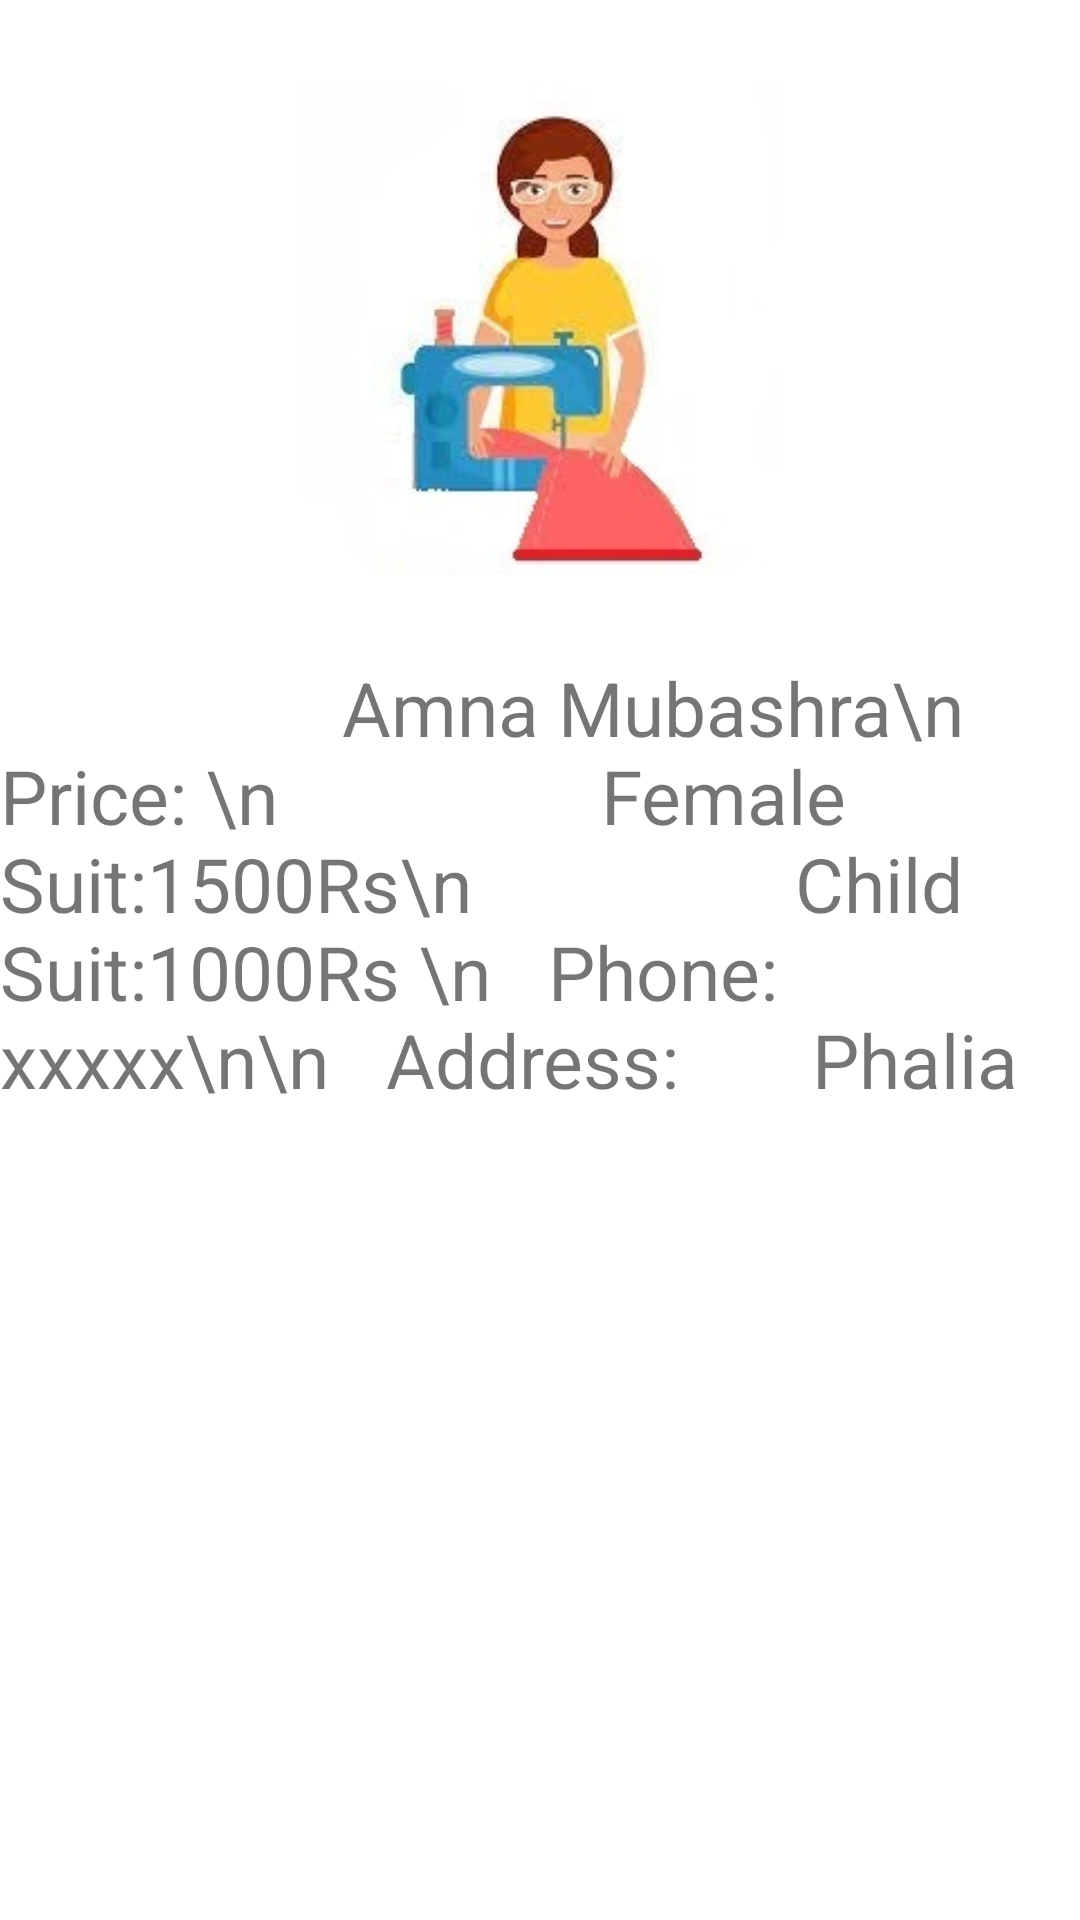

Write the Android layout XML for this screen, with the resource values it uses.
<!-- AndroidManifest.xml: application theme Theme.SewingShopProject -->
<!-- res/layout/fragment_p2.xml -->
<?xml version="1.0" encoding="utf-8"?>
<FrameLayout xmlns:android="http://schemas.android.com/apk/res/android"
    xmlns:tools="http://schemas.android.com/tools"
    android:layout_width="match_parent"
    android:layout_height="match_parent"
    android:background="@color/white"
    tools:context=".p2">

    
    <LinearLayout
        android:layout_width="match_parent"
        android:layout_height="match_parent"
        android:orientation="vertical">
        <ImageView
            android:layout_width="match_parent"
            android:layout_height="wrap_content"
            android:layout_marginLeft="100dp"
            android:layout_marginRight="100dp"
            android:src="@drawable/f1" />

        <TextView
            android:layout_width="match_parent"
            android:layout_height="wrap_content"
            android:lines="8"
            android:text="                  Amna Mubashra\n   Price: \n                 Female Suit:1500Rs\n                 Child Suit:1000Rs \n   Phone:          xxxxx\n\n   Address:       Phalia"
            android:textSize="25dp"
            />


    </LinearLayout>


</FrameLayout>
<!-- resources referenced by this layout -->
<resources>
  <!-- drawable f1: jpg bitmap (drawable, 9959 bytes) -->
  <style name="Theme.SewingShopProject" parent="Theme.AppCompat.DayNight.NoActionBar">
          
          <item name="colorPrimary">@color/purple_500</item>
          <item name="colorPrimaryVariant">@color/purple_700</item>
          <item name="colorOnPrimary">@color/white</item>
          
          <item name="colorSecondary">@color/teal_200</item>
          <item name="colorSecondaryVariant">@color/teal_700</item>
          <item name="colorOnSecondary">@color/black</item>
          
          <item name="android:statusBarColor" tools:targetApi="l">?attr/colorPrimaryVariant</item>
          
      </style>
  <!-- not gathered from this repository: default colours our renderer supplied (Android Studio template values) -->
  <color name="purple_500">#FF6200EE</color>
  <color name="purple_700">#FF3700B3</color>
  <color name="teal_200">#FF03DAC5</color>
  <color name="teal_700">#FF018786</color>
  <color name="black">#FF000000</color>
  <color name="white">#FFFFFFFF</color>
</resources>
